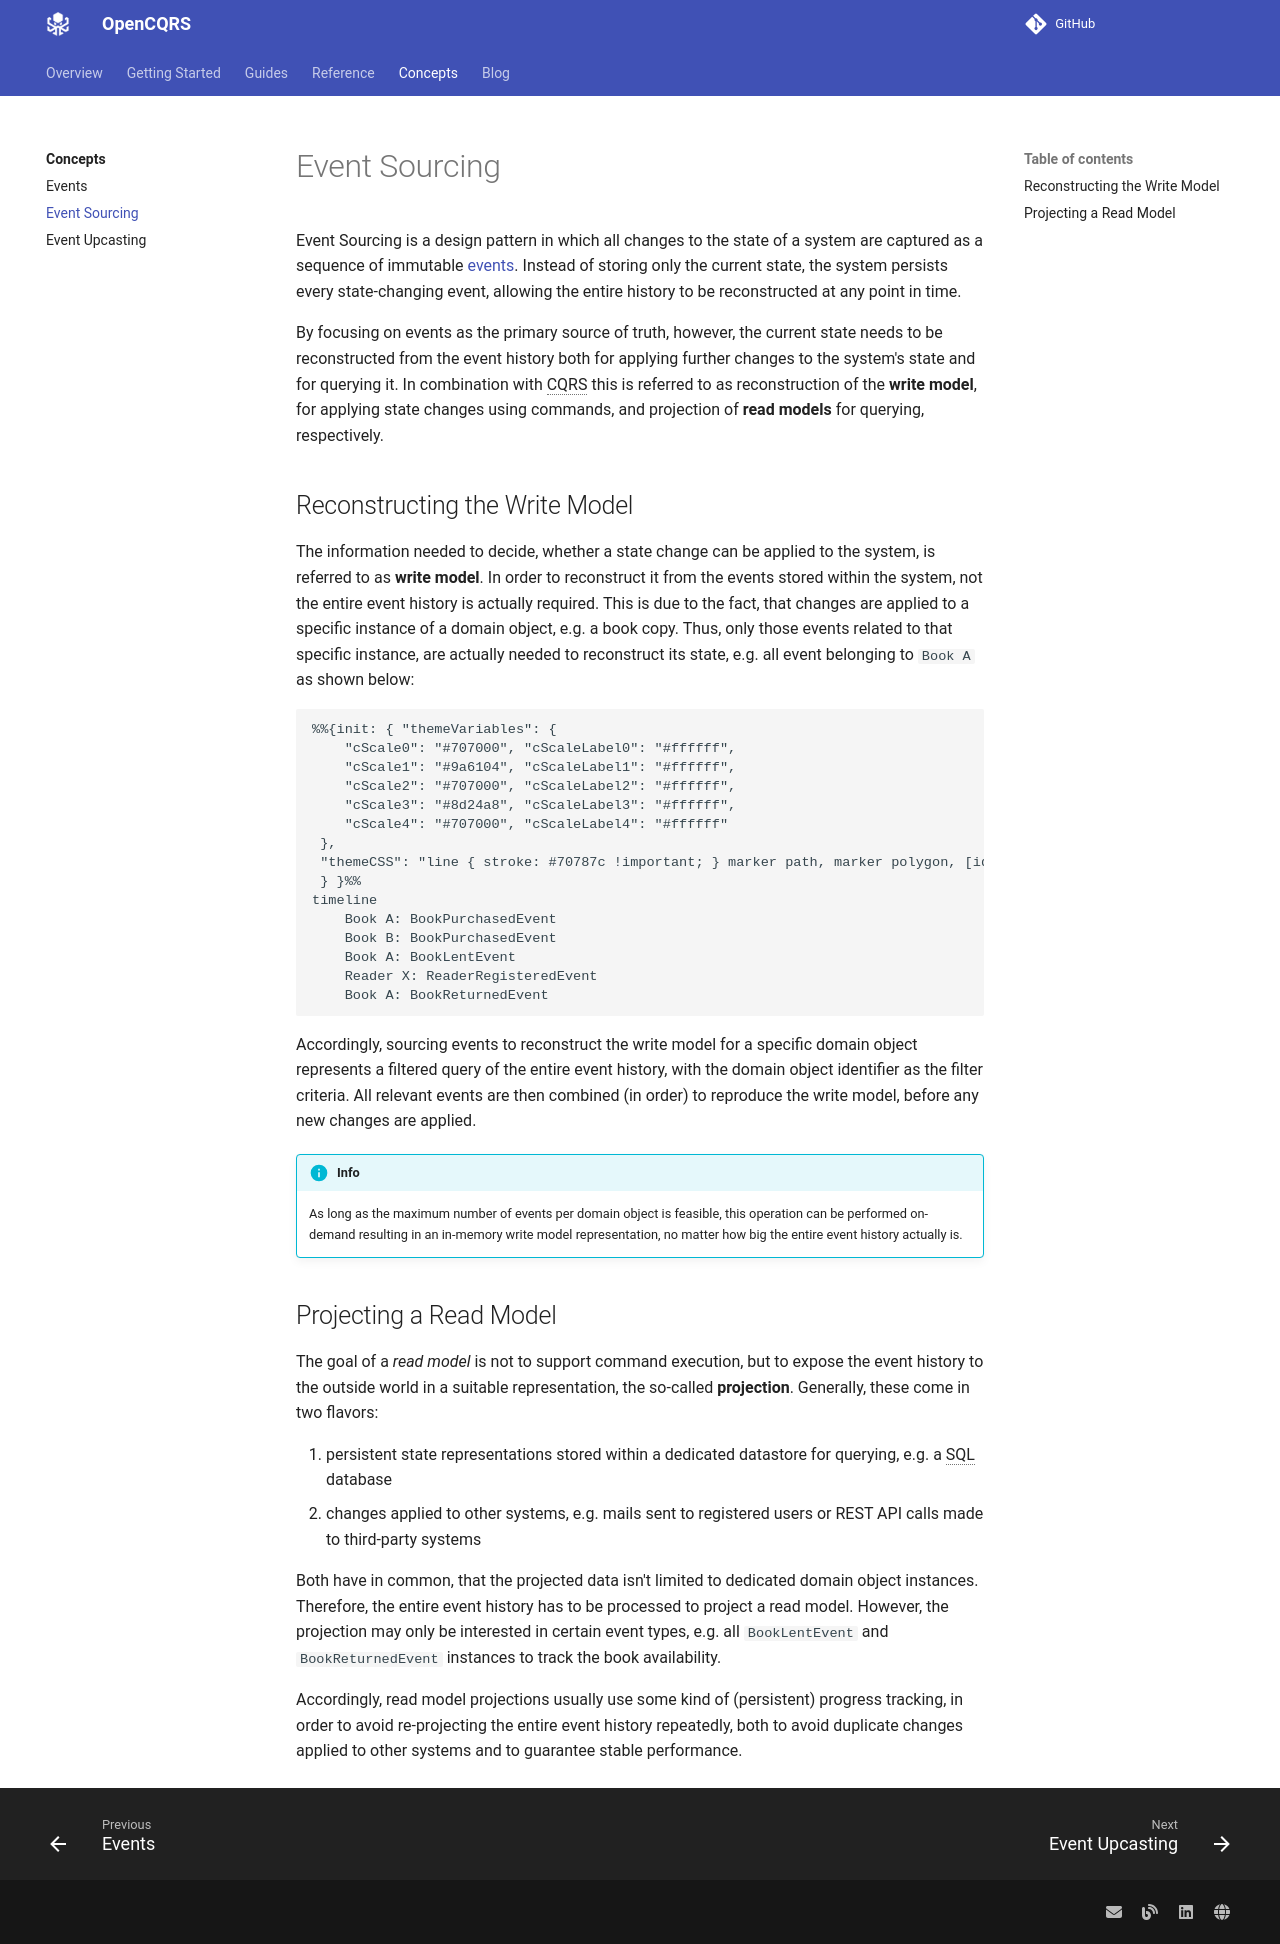

repository: open-cqrs/opencqrs · page: concepts/event_sourcing/index.html · generator: mkdocs

---
description: Reconstructing State from Events
---

Event Sourcing is a design pattern in which all changes to the state of a system are captured as a sequence of 
immutable [events](../events/index.md). Instead of storing only the current state, the system persists every state-changing event, 
allowing the entire history to be reconstructed at any point in time.

By focusing on events as the primary source of truth, however, the current state needs to be reconstructed from the event
history both for applying further changes to the system's state and for querying it. In combination with CQRS this
is referred to as reconstruction of the __write model__, for applying state changes using commands, and projection of __read models__ for
querying, respectively.

## Reconstructing the Write Model

The information needed to decide, whether a state change can be applied to the system, is referred to as __write model__.
In order to reconstruct it from the events stored within the system, not the entire event history is actually required. This is
due to the fact, that changes are applied to a specific instance of a domain object, e.g. a book copy. Thus, only those
events related to that specific instance, are actually needed to reconstruct its state, e.g. all event belonging to `Book A`
as shown below:

``` mermaid
%%{init: { "themeVariables": {
    "cScale0": "#707000", "cScaleLabel0": "#ffffff",
    "cScale1": "#9a6104", "cScaleLabel1": "#ffffff",
    "cScale2": "#707000", "cScaleLabel2": "#ffffff",
    "cScale3": "#8d24a8", "cScaleLabel3": "#ffffff",
    "cScale4": "#707000", "cScaleLabel4": "#ffffff"
 },
 "themeCSS": "line { stroke: #70787c !important; } marker path, marker polygon, [id$=arrowhead] path { fill: #70787c !important; stroke: #70787c !important; }"
 } }%%
timeline
    Book A: BookPurchasedEvent
    Book B: BookPurchasedEvent
    Book A: BookLentEvent
    Reader X: ReaderRegisteredEvent
    Book A: BookReturnedEvent
```

Accordingly, sourcing events to reconstruct the write model for a specific domain object represents a filtered query
of the entire event history, with the domain object identifier as the filter criteria. All relevant events are then
combined (in order) to reproduce the write model, before any new changes are applied.

!!! info
    As long as the maximum number of events per domain object is feasible, this operation can be performed on-demand
    resulting in an in-memory write model representation, no matter how big the entire event history actually is.

## Projecting a Read Model

The goal of a _read model_ is not to support command execution, but to expose the event history to the outside world in
a suitable representation, the so-called __projection__. Generally, these come in two flavors:

1. persistent state representations stored within a dedicated datastore for querying, e.g. a SQL database
2. changes applied to other systems, e.g. mails sent to registered users or REST API calls made to third-party systems

Both have in common, that the projected data isn't limited to dedicated domain object instances. Therefore, the entire
event history has to be processed to project a read model. However, the projection may only be interested in certain
event types, e.g. all `BookLentEvent` and `BookReturnedEvent` instances to track the book availability.

Accordingly, read model projections usually use some kind of (persistent) progress tracking, in order to avoid
re-projecting the entire event history repeatedly, both to avoid duplicate changes applied to other systems and to
guarantee stable performance.
